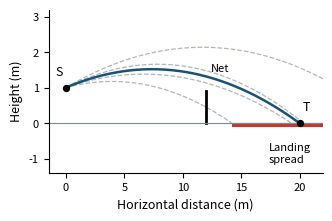

Python code for this plot: (Note: this script raises an exception after producing the figure.)
"""
Generate the two figures used in `paper.md`.

Run with:
> python3 figures/make_figures.py
"""

import matplotlib

matplotlib.use("Agg")
import matplotlib.pyplot as plt
import numpy as np

plt.rcParams.update(
    {
        "font.size": 9,
        "axes.titlesize": 9,
        "axes.labelsize": 9,
        "legend.fontsize": 8,
        "xtick.labelsize": 8,
        "ytick.labelsize": 8,
        "figure.dpi": 200,
    }
)

# #############################################################################
# Figure 1: 1D trajectory-feasibility schematic (Section III/IV).
# #############################################################################

g = 9.81
h0 = 1.0
theta_deg = 8.0
theta = np.radians(theta_deg)
v0 = 22.9
d_net = 12.0
h_net = 0.914
d_target = 20.0

t_land = d_target / (v0 * np.cos(theta))
t = np.linspace(0, t_land, 200)
x = v0 * np.cos(theta) * t
z = h0 + v0 * np.sin(theta) * t - 0.5 * g * t**2

fig, ax = plt.subplots(figsize=(3.4, 2.3))

# Nominal trajectory.
ax.plot(x, z, color="#1a5276", linewidth=1.8, label="Nominal trajectory")

# Perturbed trajectories (angle and speed error).
rng = np.random.default_rng(0)
spread_x = []
for dtheta_deg, dv in [(-3, -0.08), (-1.5, 0.05), (1.5, -0.05), (3, 0.08)]:
    th = np.radians(theta_deg + dtheta_deg)
    v = v0 * (1 + dv)
    # Solve landing time for this perturbed shot (z=0).
    a = -0.5 * g
    b = v * np.sin(th)
    c = h0
    disc = b**2 - 4 * a * c
    tl = (-b - np.sqrt(disc)) / (2 * a)
    tt = np.linspace(0, tl, 100)
    xx = v * np.cos(th) * tt
    zz = h0 + v * np.sin(th) * tt - 0.5 * g * tt**2
    ax.plot(xx, zz, color="#aeb6bf", linewidth=0.9, linestyle="--", zorder=1)
    spread_x.append(xx[-1])

# Net.
ax.plot([d_net, d_net], [0, h_net], color="#000000", linewidth=2.0)
ax.annotate(
    "Net",
    xy=(d_net, h_net),
    xytext=(d_net + 0.4, h_net + 0.55),
    fontsize=8,
)

# Landing-point spread (error footprint) near the target.
lo, hi = min(spread_x + [d_target]), max(spread_x + [d_target])
ax.plot([lo, hi], [-0.05, -0.05], color="#c0392b", linewidth=3.0, solid_capstyle="butt")
ax.annotate("Landing\nspread", xy=((lo + hi) / 2, -0.05), xytext=((lo + hi) / 2 - 3.6, -1.1), fontsize=8)

# Source and target markers.
ax.scatter([0], [h0], color="#000000", zorder=5, s=18)
ax.annotate("S", xy=(0, h0), xytext=(-0.9, h0 + 0.35), fontsize=9)
ax.scatter([d_target], [0], color="#000000", zorder=5, s=18)
ax.annotate("T", xy=(d_target, 0), xytext=(d_target + 0.3, 0.35), fontsize=9)

ax.axhline(0, color="#7f8c8d", linewidth=0.8)
ax.set_xlim(-1.5, 22)
ax.set_ylim(-1.4, 3.2)
ax.set_xlabel("Horizontal distance (m)")
ax.set_ylabel("Height (m)")
ax.spines[["top", "right"]].set_visible(False)
fig.tight_layout()
fig.savefig("figures/trajectory_schematic.png", dpi=300)
plt.close(fig)

# #############################################################################
# Figure 2: Toy-example grid scoring (Section VI), tennis vs. pickleball.
# #############################################################################

cells = np.array([0.3, 0.7, 1.1, 1.5, 1.9])
p_in = np.array([0.95, 0.91, 0.85, 0.77, 0.65])
labels = [f"$c_{i+1}$\n({d:.1f} m)" for i, d in enumerate(cells)]

scenarios = [
    ("Tennis groundstroke\n($T_f=0.8$ s)", 0.9, "#1a5276"),
    ("Pickleball net exchange\n($T_f=0.2$ s)", 0.0, "#a04000"),
]

fig, axes = plt.subplots(1, 2, figsize=(6.6, 2.6), sharey=True)
width = 0.35
x_pos = np.arange(len(cells))
handles = []

for ax, (title, reach_radius, color) in zip(axes, scenarios):
    reachable = cells <= reach_radius
    score = p_in * (1 - reachable.astype(float))

    bars1 = ax.bar(x_pos - width / 2, p_in, width, label=r"$P_{\mathrm{in}}$", color="#aeb6bf")
    bars2 = ax.bar(x_pos + width / 2, score, width, label=r"$S$", color=color)
    handles = [bars1, bars2]

    for i, r in enumerate(reachable):
        color_r = "#c0392b" if r else "#1e8449"
        ax.text(x_pos[i], p_in[i] + 0.05, f"R={int(r)}", ha="center", fontsize=7, color=color_r)

    best = int(np.argmax(score))
    ax.scatter([x_pos[best] + width / 2], [score[best] + 0.12], marker="*", color="black", s=60, zorder=5)

    ax.set_title(title, fontsize=8.5)
    ax.set_xticks(x_pos)
    ax.set_xticklabels(labels, fontsize=7.5)
    ax.set_ylim(0, 1.3)
    ax.spines[["top", "right"]].set_visible(False)

axes[0].set_ylabel("Probability / score")
fig.legend(handles, [r"$P_{\mathrm{in}}$", r"$S$"], loc="upper center", ncol=2, frameon=False, bbox_to_anchor=(0.5, 1.03))
fig.tight_layout(rect=(0, 0, 1, 0.90))
fig.savefig("figures/toy_example_scores.png", dpi=300)
plt.close(fig)

print("Wrote figures/trajectory_schematic.png and figures/toy_example_scores.png")
